Run: headless pygame with SDL's dummy video driver; simulated clock (each Clock.tick advances the game by its frame time, no real sleeping); random seed 0; keys injected as events and as key.get_pressed() state; no mouse input.
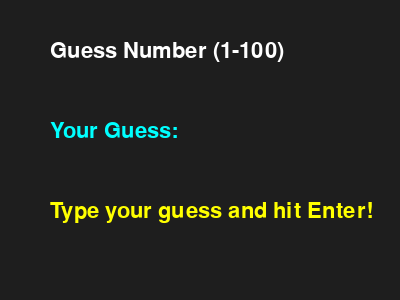
Frame 1 of 4 · flips 1–60 · no input
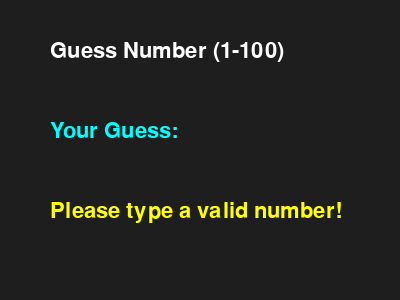
Frame 2 of 4 · flips 61–180 · tapped SPACE, RETURN · held RIGHT (→), D
Frame 3 of 4 · flips 181–300 · held DOWN (↓), S · screen unchanged from frame 2, image omitted
Frame 4 of 4 · flips 301–420 · held LEFT (←), A, UP (↑), W · screen unchanged from frame 3, image omitted

The pygame program that drew these frames:

import pygame
import random
import sys

pygame.init()

WIDTH, HEIGHT = 400, 300
screen = pygame.display.set_mode((WIDTH, HEIGHT))
pygame.display.set_caption("Guess the Number - GLM Lab")

font = pygame.font.Font(None, 32)
secret_number = random.randint(1, 100)
user_input = ""
feedback = "Type your guess and hit Enter!"
attempts = 0

while True:
    screen.fill((30, 30, 30))
    
    for event in pygame.event.get():
        if event.type == pygame.QUIT:
            pygame.quit()
            sys.exit()
        elif event.type == pygame.KEYDOWN:
            if event.key == pygame.K_RETURN:
                if user_input.isdigit():
                    guess = int(user_input)
                    attempts += 1
                    if guess < secret_number:
                        feedback = "Too low!"
                    elif guess > secret_number:
                        feedback = "Too high!"
                    else:
                        feedback = f"Correct! Steps: {attempts}. Resetting..."
                        secret_number = random.randint(1, 100)
                        attempts = 0
                else:
                    feedback = "Please type a valid number!"
                user_input = ""
            elif event.key == pygame.K_BACKSPACE:
                user_input = user_input[:-1]
            else:
                if event.unicode.isdigit():
                    user_input += event.unicode

    # Render texts
    txt_title = font.render("Guess Number (1-100)", True, (255, 255, 255))
    txt_input = font.render(f"Your Guess: {user_input}", True, (0, 255, 255))
    txt_feedback = font.render(feedback, True, (255, 255, 0))
    
    screen.blit(txt_title, (50, 40))
    screen.blit(txt_input, (50, 120))
    screen.blit(txt_feedback, (50, 200))
    
    pygame.display.flip()
